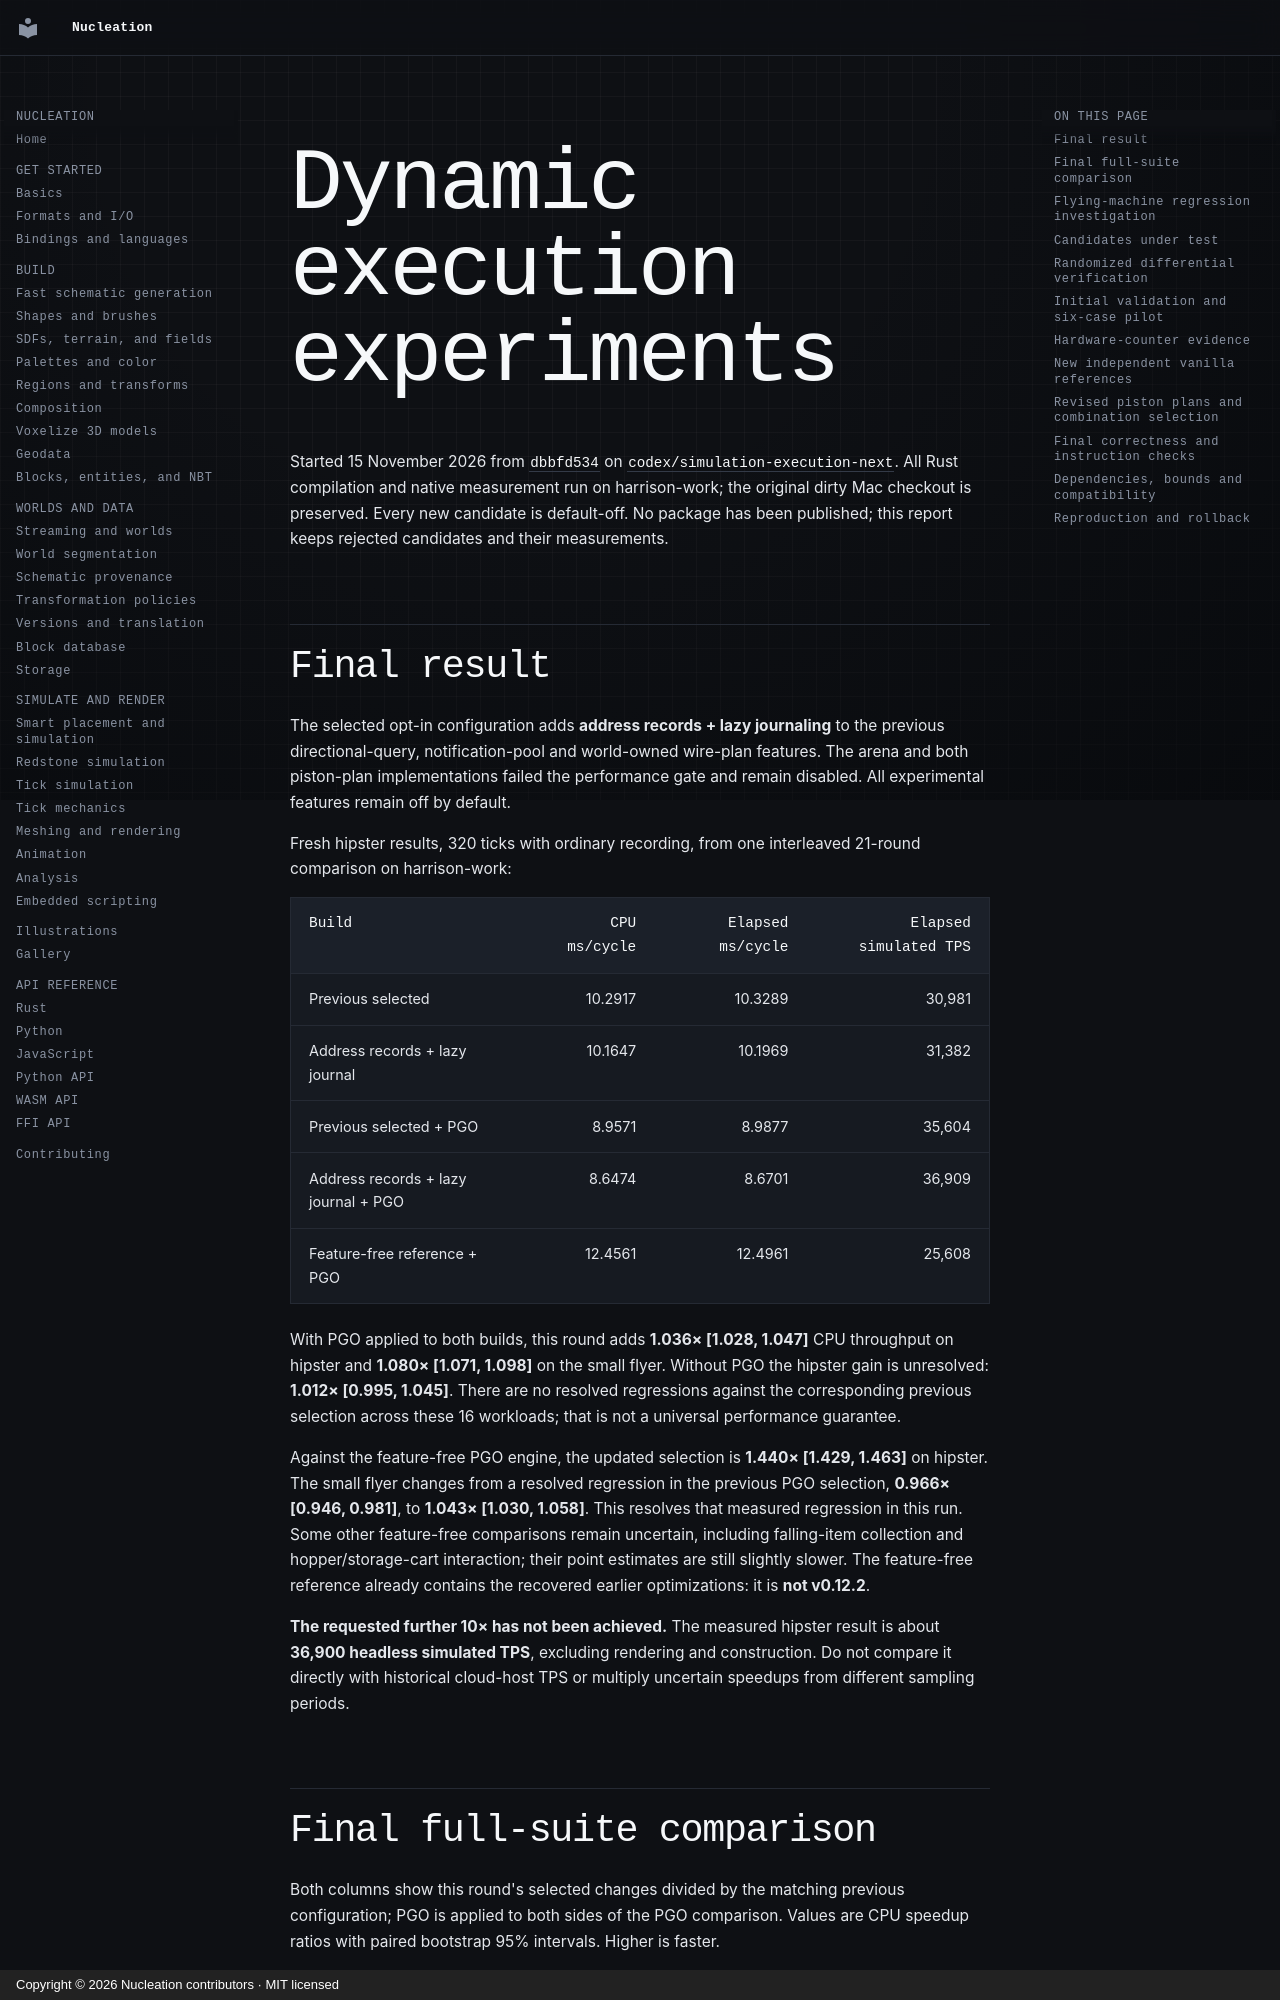

repository: Schem-at/Nucleation · page: performance/execution-next/index.html · generator: mkdocs · copyright: Copyright © 2026 Nucleation contributors · MIT licensed

# Dynamic execution experiments

Started 15 November 2026 from `dbbfd534` on
`codex/simulation-execution-next`. All Rust compilation and native measurement
run on harrison-work; the original dirty Mac checkout is preserved. Every new
candidate is default-off. No package has been published; this report keeps rejected candidates and their measurements.

## Final result

The selected opt-in configuration adds **address records + lazy journaling** to
the previous directional-query, notification-pool and world-owned wire-plan features.
The arena and both piston-plan implementations failed the performance gate and
remain disabled. All experimental features remain off by default.

Fresh hipster results, 320 ticks with ordinary recording, from one interleaved
21-round comparison on harrison-work:

| Build | CPU ms/cycle | Elapsed ms/cycle | Elapsed simulated TPS |
| --- | ---: | ---: | ---: |
| Previous selected | 10.2917 | 10.3289 | 30,981 |
| Address records + lazy journal | 10.1647 | 10.1969 | 31,382 |
| Previous selected + PGO | 8.9571 | 8.9877 | 35,604 |
| Address records + lazy journal + PGO | 8.6474 | 8.6701 | 36,909 |
| Feature-free reference + PGO | 12.4561 | 12.4961 | 25,608 |

With PGO applied to both builds, this round adds **1.036× [1.028, 1.047]**
CPU throughput on hipster and **1.080× [1.071, 1.098]** on the small flyer.
Without PGO the hipster gain is unresolved: **1.012× [0.995, 1.045]**.
There are no resolved regressions against the corresponding previous selection
across these 16 workloads; that is not a universal performance guarantee.

Against the feature-free PGO engine, the updated selection is **1.440×
[1.429, 1.463]** on hipster. The small flyer changes from a resolved regression
in the previous PGO selection, **0.966× [0.946, 0.981]**, to **1.043×
[1.030, 1.058]**. This resolves that measured regression in this run. Some other
feature-free comparisons remain uncertain, including falling-item collection
and hopper/storage-cart interaction; their point estimates are still slightly
slower. The feature-free reference already contains the recovered earlier
optimizations: it is **not v0.12.2**.

**The requested further 10× has not been achieved.** The measured hipster result
is about **36,900 headless simulated TPS**, excluding rendering and construction.
Do not compare it directly with historical cloud-host TPS or multiply uncertain
speedups from different sampling periods.
